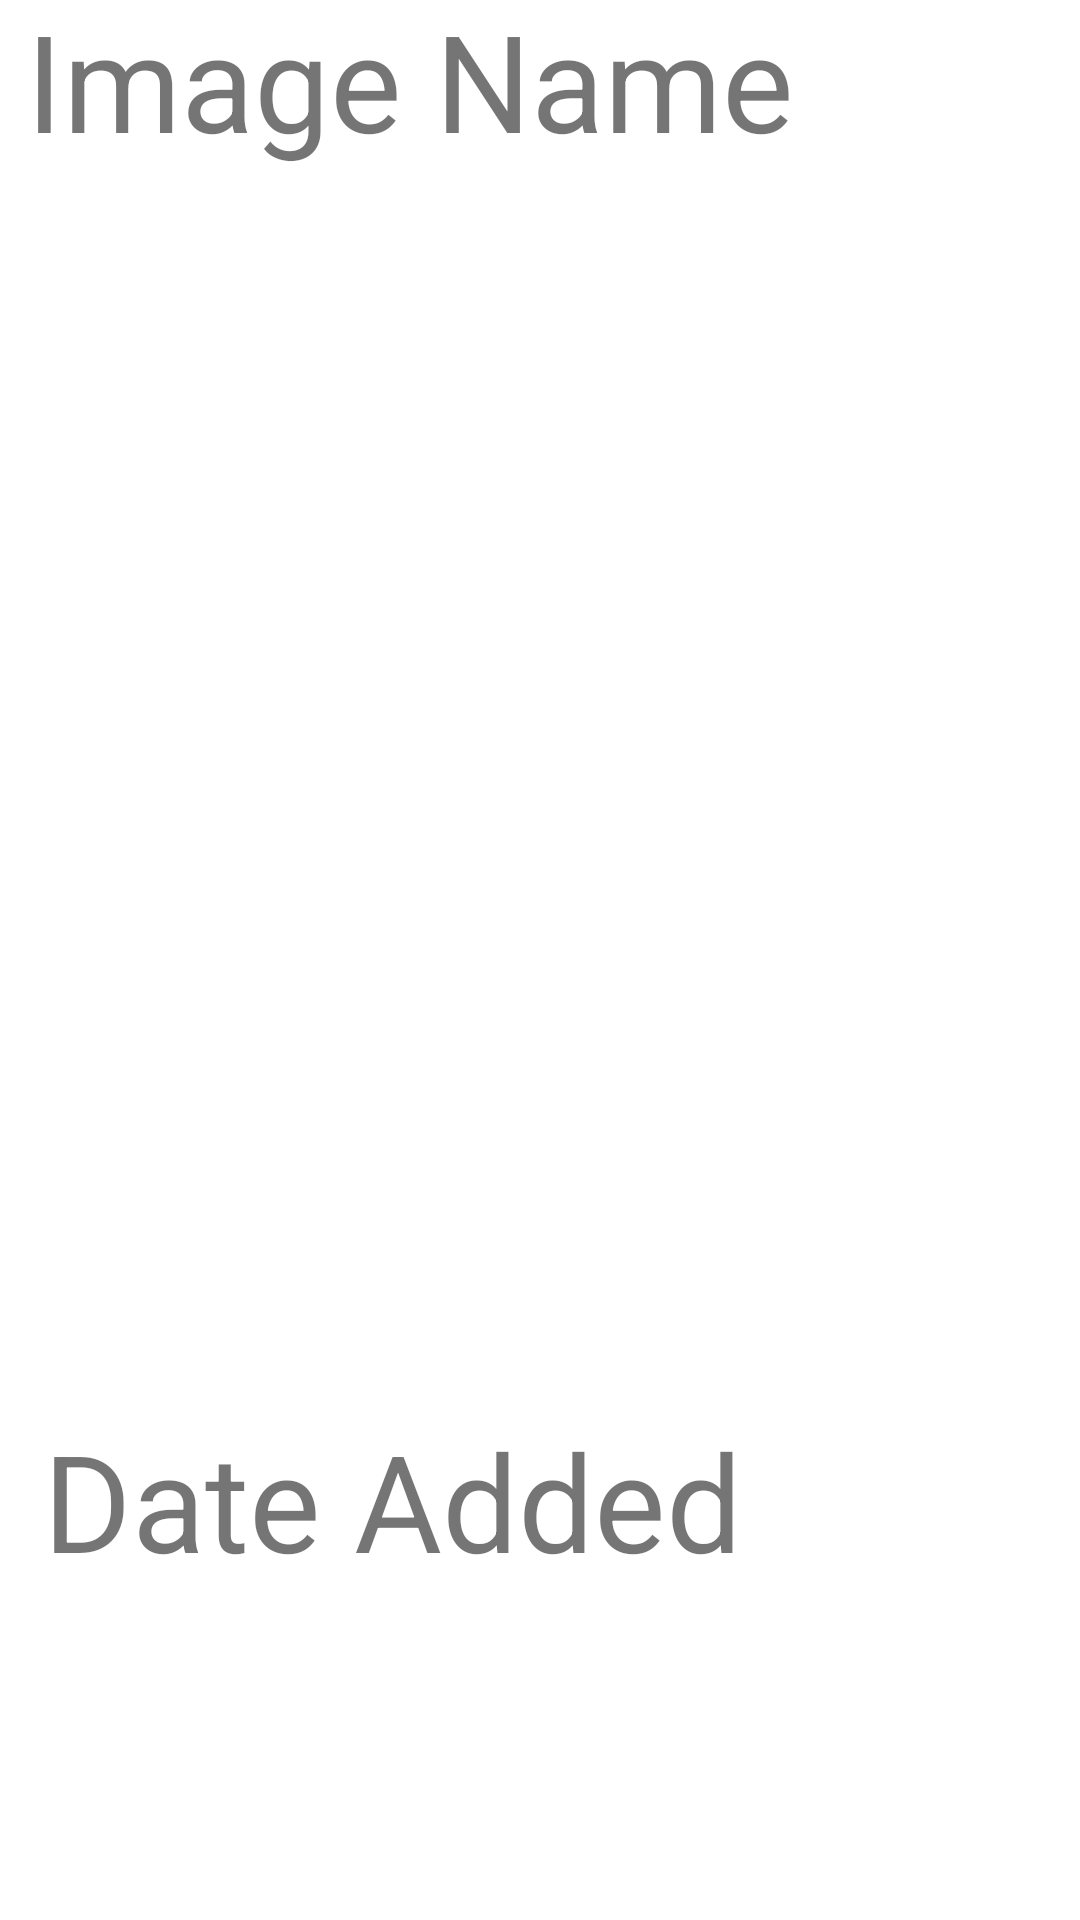

Layout XML and referenced resources for this Android screen:
<!-- AndroidManifest.xml: application theme Theme.EncryptFolder -->
<!-- res/layout/custom_item_layout.xml -->
<?xml version="1.0" encoding="utf-8"?>
<androidx.constraintlayout.widget.ConstraintLayout
    xmlns:android="http://schemas.android.com/apk/res/android"
    xmlns:app="http://schemas.android.com/apk/res-auto"
    xmlns:tools="http://schemas.android.com/tools"
    android:layout_width="match_parent"
    android:layout_height="wrap_content">

    <TextView
        android:layout_width="wrap_content"
        android:layout_height="wrap_content"
        android:text="Image Name"
        android:textSize="45dp"
        app:layout_constraintBottom_toTopOf="@+id/imageView"
        app:layout_constraintEnd_toEndOf="parent"
        app:layout_constraintHorizontal_bias="0.082"
        app:layout_constraintStart_toStartOf="parent"
        app:layout_constraintTop_toTopOf="parent"
        app:layout_constraintVertical_bias="0.062" />

    <ImageView
        android:id="@+id/imageView"
        android:layout_width="match_parent"
        android:layout_height="0dp"
        android:scaleType="centerCrop"
        android:src="@mipmap/ic_launcher"
        app:layout_constraintDimensionRatio="1"
        tools:ignore="MissingConstraints"
        tools:layout_editor_absoluteX="16dp"
        tools:layout_editor_absoluteY="77dp" />

    <TextView
        android:layout_width="wrap_content"
        android:layout_height="wrap_content"
        android:text="Date Added"
        android:textSize="45dp"
        app:layout_constraintBottom_toBottomOf="parent"
        app:layout_constraintEnd_toEndOf="parent"
        app:layout_constraintHorizontal_bias="0.112"
        app:layout_constraintStart_toStartOf="parent"
        app:layout_constraintTop_toBottomOf="@+id/imageView" />

</androidx.constraintlayout.widget.ConstraintLayout>
<!-- resources referenced by this layout -->
<resources>
  <style name="Theme.EncryptFolder" parent="Theme.MaterialComponents.DayNight.DarkActionBar">
          
          <item name="colorPrimary">@color/purple_500</item>
          <item name="colorPrimaryVariant">@color/purple_700</item>
          <item name="colorOnPrimary">@color/white</item>
          
          <item name="colorSecondary">@color/teal_200</item>
          <item name="colorSecondaryVariant">@color/teal_700</item>
          <item name="colorOnSecondary">@color/black</item>
          
          <item name="android:statusBarColor">?attr/colorPrimaryVariant</item>
          
      </style>
  <!-- not gathered from this repository: default colours our renderer supplied (Android Studio template values) -->
  <color name="purple_500">#FF6200EE</color>
  <color name="purple_700">#FF3700B3</color>
  <color name="teal_200">#FF03DAC5</color>
  <color name="teal_700">#FF018786</color>
  <color name="black">#FF000000</color>
  <color name="white">#FFFFFFFF</color>
</resources>
